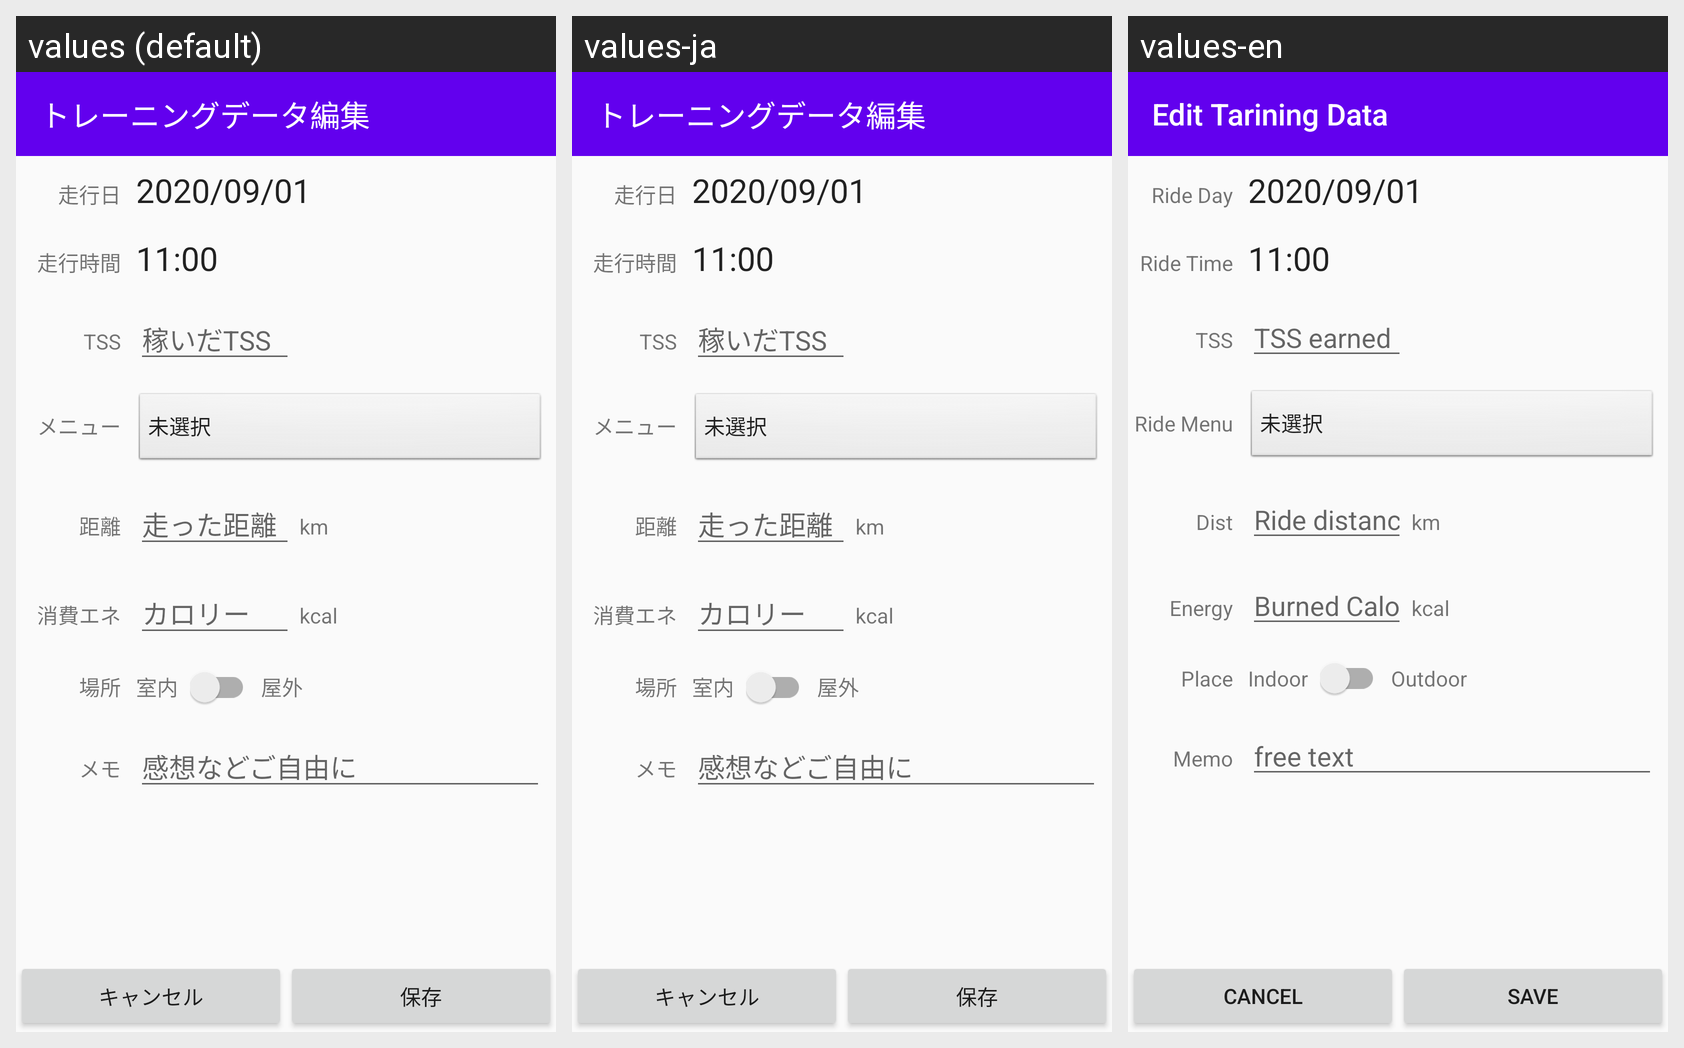

The same Android screen rendered under several of its app's locales, left to right. List the strings drawn on it with the default value and each locale's translation.
Android screen res/layout/activity_run_edit.xml rendered under 3 locales, left to right: values (default), values-ja, values-en. Device: Nexus 5 (rendered at 1080×1920; each locale shown at half size, 540×960, under a caption strip naming it); theme AppTheme.NoActionBar.
Strings drawn on this screen, with the default value and each locale's value (text and hints the layout hard-codes appear in the picture but are not listed):

title_run_edit
  values: トレーニングデータ編集
  values-ja: トレーニングデータ編集
  values-en: Edit Tarining Data

run_edit_date_label
  values: 走行日
  values-ja: 走行日
  values-en: Ride Day

run_edit_term_label
  values: 走行時間
  values-ja: 走行時間
  values-en: Ride Time

run_edit_tss_label
  values: TSS
  values-ja: TSS
  values-en: TSS

run_edit_tss_hint
  values: 稼いだTSS
  values-ja: 稼いだTSS
  values-en: TSS earned

run_edit_menu_label
  values: メニュー
  values-ja: メニュー
  values-en: Ride Menu

run_edit_km_label
  values: 距離
  values-ja: 距離
  values-en: Dist

run_edit_km_unit_label
  values: km
  values-ja: km
  values-en: km

run_edit_km_hint
  values: 走った距離
  values-ja: 走った距離
  values-en: Ride distance

run_edit_kcal_label
  values: 消費エネ
  values-ja: 消費エネ
  values-en: Energy

run_edit_kcal_unit_label
  values: kcal
  values-ja: kcal
  values-en: kcal

run_edit_kcal_hint
  values: カロリー
  values-ja: カロリー
  values-en: Burned Calories

run_edit_memo_hint
  values: 感想などご自由に
  values-ja: 感想などご自由に
  values-en: free text

run_edit_place_label
  values: 場所
  values-ja: 場所
  values-en: Place

run_edit_place_indoor
  values: 室内
  values-ja: 室内
  values-en: Indoor

run_edit_place_outdoor
  values: 屋外
  values-ja: 屋外
  values-en: Outdoor

run_edit_memo_label
  values: メモ
  values-ja: メモ
  values-en: Memo

save_btn_label
  values: 保存
  values-ja: 保存
  values-en: Save

cancel_btn_label
  values: キャンセル
  values-ja: キャンセル
  values-en: Cancel
